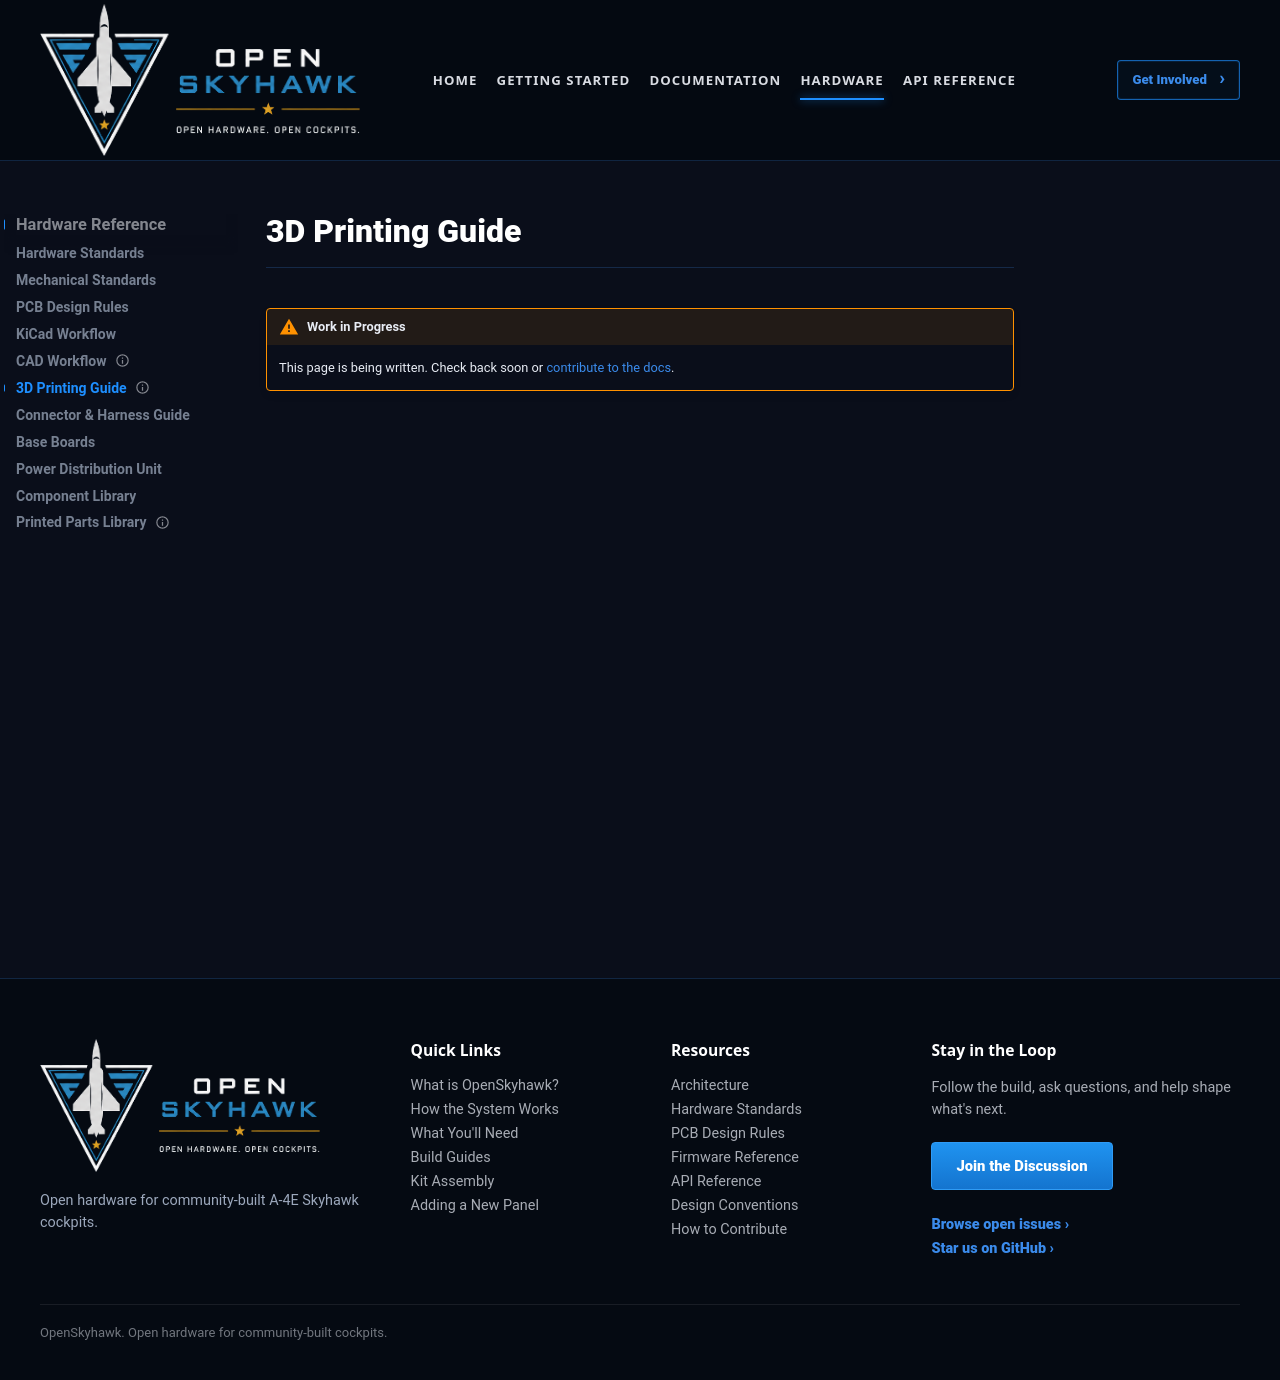

repository: OpenSkyHawk/OpenSkyhawk · page: hardware/3d-printing/index.html · generator: mkdocs

---
status: stub
---

# 3D Printing Guide

!!! warning "Work in Progress"
    This page is being written. Check back soon or
    [contribute to the docs](../contributing/index.md).
